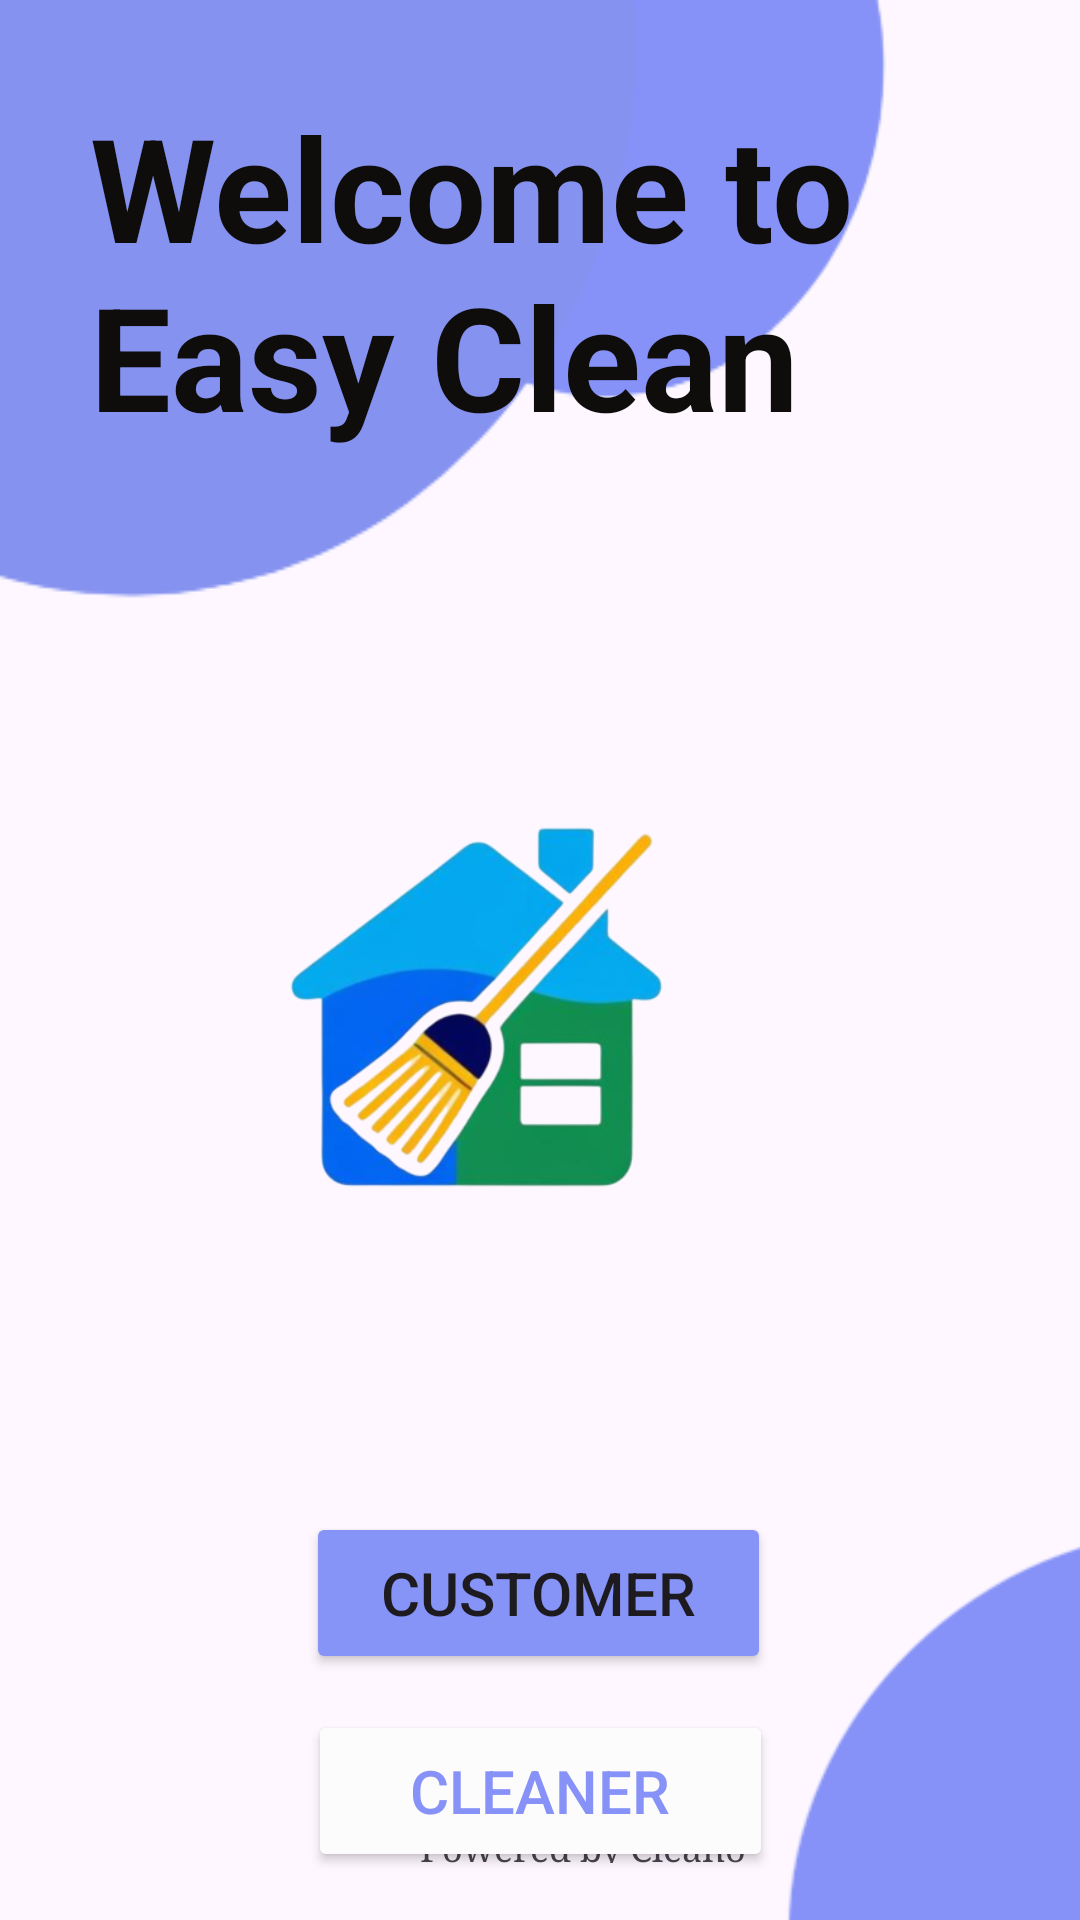

Layout XML and referenced resources for this Android screen:
<!-- AndroidManifest.xml: application theme Theme.EasyClean -->
<!-- res/layout/activity_main.xml -->
<?xml version="1.0" encoding="utf-8"?>
<androidx.constraintlayout.widget.ConstraintLayout xmlns:android="http://schemas.android.com/apk/res/android"
    xmlns:app="http://schemas.android.com/apk/res-auto"
    xmlns:tools="http://schemas.android.com/tools"
    android:id="@+id/main"
    android:layout_width="match_parent"
    android:layout_height="match_parent"
    tools:context=".MainActivity">

    <ImageView
        android:id="@+id/imageView"
        android:layout_width="wrap_content"
        android:layout_height="wrap_content"
        android:scaleType="fitXY"
        app:layout_constraintEnd_toEndOf="parent"
        app:layout_constraintTop_toTopOf="parent"
        app:srcCompat="@drawable/bbtop1copy" />

    <ImageView
        android:id="@+id/imageView4"
        android:layout_width="411dp"
        android:layout_height="329dp"
        android:scaleType="fitXY"
        app:layout_constraintBottom_toBottomOf="parent"
        app:layout_constraintEnd_toEndOf="parent"
        app:layout_constraintHorizontal_bias="0.0"
        app:layout_constraintStart_toStartOf="parent"
        app:srcCompat="@drawable/bbbottom1" />

    <ImageView
        android:id="@+id/imageView3"
        android:layout_width="151dp"
        android:layout_height="163dp"
        android:layout_marginTop="264dp"
        android:layout_marginEnd="128dp"
        android:foregroundGravity="center"
        app:layout_constraintEnd_toEndOf="parent"
        app:layout_constraintTop_toTopOf="parent"
        app:srcCompat="@drawable/logo" />

    <TextView
        android:id="@+id/textView"
        android:layout_width="285dp"
        android:layout_height="159dp"
        android:layout_marginStart="28dp"
        android:layout_marginTop="28dp"
        android:padding="2dp"
        android:paddingLeft="3dp"
        android:text="Welcome to Easy Clean"
        android:textColor="#0F0C0C"
        android:textSize="48sp"
        android:textStyle="bold"
        app:layout_constraintStart_toStartOf="parent"
        app:layout_constraintTop_toTopOf="parent" />

    <TextView
        android:id="@+id/textView2"
        android:layout_width="138dp"
        android:layout_height="19dp"
        android:layout_marginBottom="16dp"
        android:fontFamily="serif"
        android:gravity="center"
        android:padding="3dp"
        android:text="Powered by Cleano"
        android:textSize="12sp"
        app:layout_constraintBottom_toBottomOf="parent"
        app:layout_constraintEnd_toEndOf="parent"
        app:layout_constraintHorizontal_bias="0.564"
        app:layout_constraintStart_toStartOf="parent" />

    <Button
        android:id="@+id/btnCustomer"
        android:layout_width="155dp"
        android:layout_height="54dp"
        android:layout_marginTop="504dp"
        android:backgroundTint="#8693f7"
        android:gravity="center"
        android:text="Customer"
        android:textSize="20sp"
        app:cornerRadius="8dp"
        app:layout_constraintEnd_toEndOf="parent"
        app:layout_constraintHorizontal_bias="0.497"
        app:layout_constraintStart_toStartOf="parent"
        app:layout_constraintTop_toTopOf="parent" />

    <Button
        android:id="@+id/btnCleaner"
        android:layout_width="155dp"
        android:layout_height="54dp"
        android:layout_marginTop="12dp"
        android:backgroundTint="#FDFCFC"
        android:text="Cleaner"
        android:textColor="@color/lavender"
        android:textSize="20dp"
        app:cornerRadius="8dp"
        app:layout_constraintEnd_toEndOf="parent"
        app:layout_constraintStart_toStartOf="parent"
        app:layout_constraintTop_toBottomOf="@+id/btnCustomer"
        app:strokeColor="#8692f7"
        app:strokeWidth="3dp" />

</androidx.constraintlayout.widget.ConstraintLayout>
<!-- resources referenced by this layout -->
<resources>
  <color name="lavender">#8692f7</color>
  <!-- drawable bbbottom1: png bitmap (drawable, 7883 bytes) -->
  <!-- drawable bbtop1copy: png bitmap (drawable, 6302 bytes) -->
  <!-- drawable logo: png bitmap (drawable, 87686 bytes) -->
  <style name="Theme.EasyClean" parent="Base.Theme.EasyClean" />
  <style name="Base.Theme.EasyClean" parent="Theme.Material3.DayNight.NoActionBar">
          
          
      </style>
</resources>
